Run: headless pygame with SDL's dummy video driver; simulated clock (each Clock.tick advances the game by its frame time, no real sleeping); random seed 0; keys injected as events and as key.get_pressed() state; no mouse input.
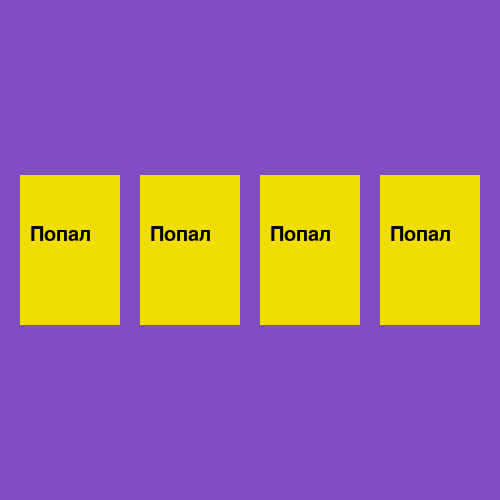
Frame 1 of 4 · flips 1–60 · no input
Frame 2 of 4 · flips 61–180 · tapped SPACE, RETURN · held RIGHT (→), D · screen unchanged from frame 1, image omitted
Frame 3 of 4 · flips 181–300 · held DOWN (↓), S · screen unchanged from frame 2, image omitted
Frame 4 of 4 · flips 301–420 · held LEFT (←), A, UP (↑), W · screen unchanged from frame 3, image omitted

The pygame program that drew these frames:

import time
import pygame as pg

# Цвета
LIGHT_BLUE = (127, 79, 194)
YELLOW = (240, 221, 1)
TEXT_COLOR = (0, 0, 0)

# Размеры
MAX_WIDTH, MAX_HEIGHT = 500, 500
RECT_WIDTH, RECT_HEIGHT = 100, 150

# Позиции
RECT_POS_X, RECT_POS_Y = 20, (MAX_HEIGHT // 2) - 75
FONT_POS_Y = RECT_POS_Y + (RECT_HEIGHT // 3)

#Кол-во прямоугольников
RECT_COUNT = 4

#Настройки шрифта
SIZE_FONT = 30

class Area(pg.Rect):
    def __init__(self, x = RECT_POS_X, y = RECT_POS_Y, width = RECT_WIDTH, height = RECT_HEIGHT):
        self = super().__init__(x, y, width, height)

# class Font(pg.font.Font):
#     def __init__(self, name = 'times new roman', size = SIZE_FONT):
#         # self = pg.font.SysFont(name, size)
#         font = super().__init__(None, size)
#         self = font.render()

#     def render_text(self, text):
#         self.render(text, True, TEXT_COLOR, None)

if __name__ == '__main__':
    pg.init()

    # Настройки счетчика кадров
    clock = pg.time.Clock()
    clock.tick(40)

    # Создание окна
    window = pg.display.set_mode(size=(MAX_WIDTH, MAX_HEIGHT))
    window.fill(color=LIGHT_BLUE)

    # Создание прямоугольника
    rects = list()
    for i in range(1, RECT_COUNT+1):
        rects.append(Area(x=RECT_WIDTH*(i-1) + RECT_POS_X*i))

    # Настройки шрифта
    # main_font = Font()
    main_font = pg.font.SysFont('times new roman', SIZE_FONT)
    other_font = pg.font.Font(None, SIZE_FONT+10)
    catch_text = main_font.render('Попал', True, TEXT_COLOR, None)
    click_text = other_font.render('CLICK', True, TEXT_COLOR, None)

    # Игровой цикл
    isRunning = True
    
    while isRunning:
        for event in pg.event.get():
            if event.type == pg.QUIT:
                isRunning = False
            elif event.type == pg.KEYDOWN:
                if event.key == pg.K_ESCAPE:
                    isRunning = False

        # Отрисовка элементов
        
        for i in range(1, RECT_COUNT+1):
            pg.draw.rect(window, YELLOW, rects[i-1])
            window.blit(source=catch_text, dest=(
                (RECT_WIDTH*(i-1) + RECT_POS_X*i) + 10,
                FONT_POS_Y))

        pg.display.update()
